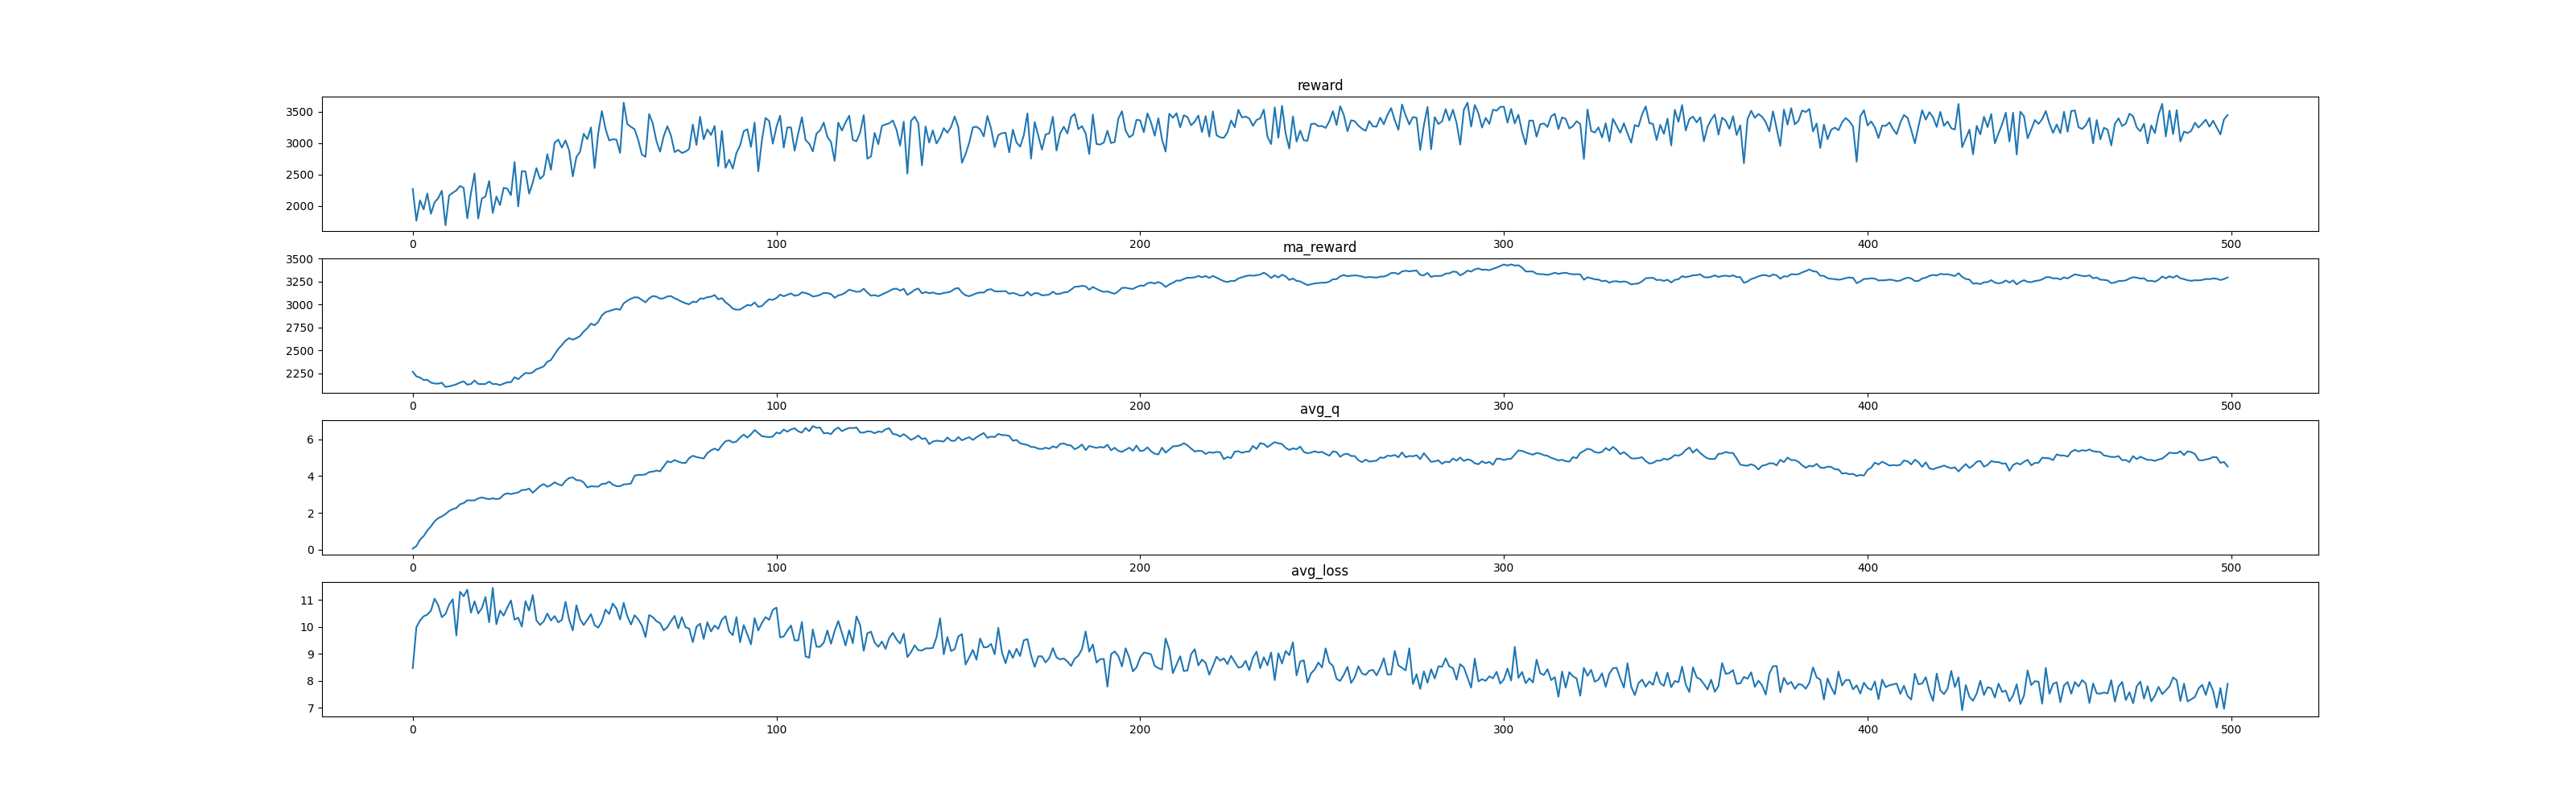

Data behind this chart, as committed beside it:
, reward, ma_reward, avg_q, avg_loss
0, 2267, 2267, 0.06003, 8.467
1, 1761, 2216, 0.2019, 9.982
2, 2086, 2203, 0.5482, 10.23
3, 1941, 2177, 0.7414, 10.39
4, 2196, 2179, 1.045, 10.45
5, 1870, 2148, 1.267, 10.59
6, 2054, 2139, 1.544, 11.04
7, 2120, 2137, 1.716, 10.8
8, 2239, 2147, 1.809, 10.35
9, 1687, 2101, 1.933, 10.47
10, 2162, 2107, 2.104, 10.81
11, 2207, 2117, 2.204, 11.02
12, 2244, 2130, 2.269, 9.672
13, 2316, 2148, 2.468, 11.29
14, 2283, 2162, 2.53, 11.13
15, 1799, 2126, 2.688, 11.37
16, 2199, 2133, 2.676, 10.52
17, 2516, 2171, 2.68, 10.94
18, 1796, 2134, 2.789, 10.49
19, 2113, 2132, 2.84, 10.69
20, 2147, 2133, 2.785, 11.1
21, 2394, 2159, 2.748, 10.17
22, 1885, 2132, 2.797, 11.44
23, 2145, 2133, 2.746, 10.09
24, 2008, 2121, 2.788, 10.6
25, 2286, 2137, 2.988, 10.41
26, 2271, 2151, 3.065, 10.71
27, 2168, 2152, 3.021, 10.97
28, 2698, 2207, 3.068, 10.26
29, 1988, 2185, 3.108, 10.34
30, 2553, 2222, 3.245, 10.01
31, 2547, 2254, 3.249, 10.95
32, 2193, 2248, 3.319, 10.6
33, 2369, 2260, 3.093, 11.18
34, 2601, 2294, 3.279, 10.24
35, 2429, 2308, 3.461, 10.07
36, 2483, 2325, 3.565, 10.2
37, 2825, 2375, 3.421, 10.49
38, 2573, 2395, 3.512, 10.23
39, 3007, 2456, 3.66, 10.4
40, 3057, 2516, 3.558, 10.17
41, 2929, 2558, 3.488, 10.25
42, 3044, 2606, 3.737, 10.93
43, 2884, 2634, 3.895, 10.27
44, 2469, 2617, 3.929, 9.866
45, 2778, 2633, 3.779, 10.79
46, 2863, 2656, 3.772, 10.28
47, 3150, 2706, 3.655, 10.06
48, 3064, 2742, 3.384, 10.26
49, 3251, 2793, 3.446, 10.47
50, 2601, 2773, 3.438, 10.06
51, 3157, 2812, 3.427, 9.966
52, 3513, 2882, 3.576, 10.2
53, 3231, 2917, 3.584, 10.64
54, 3043, 2929, 3.696, 10.47
55, 3063, 2943, 3.539, 10.86
56, 3056, 2954, 3.454, 10.68
57, 2844, 2943, 3.451, 10.27
58, 3646, 3013, 3.549, 10.88
59, 3304, 3042, 3.561, 10.39
... 440 more rows
